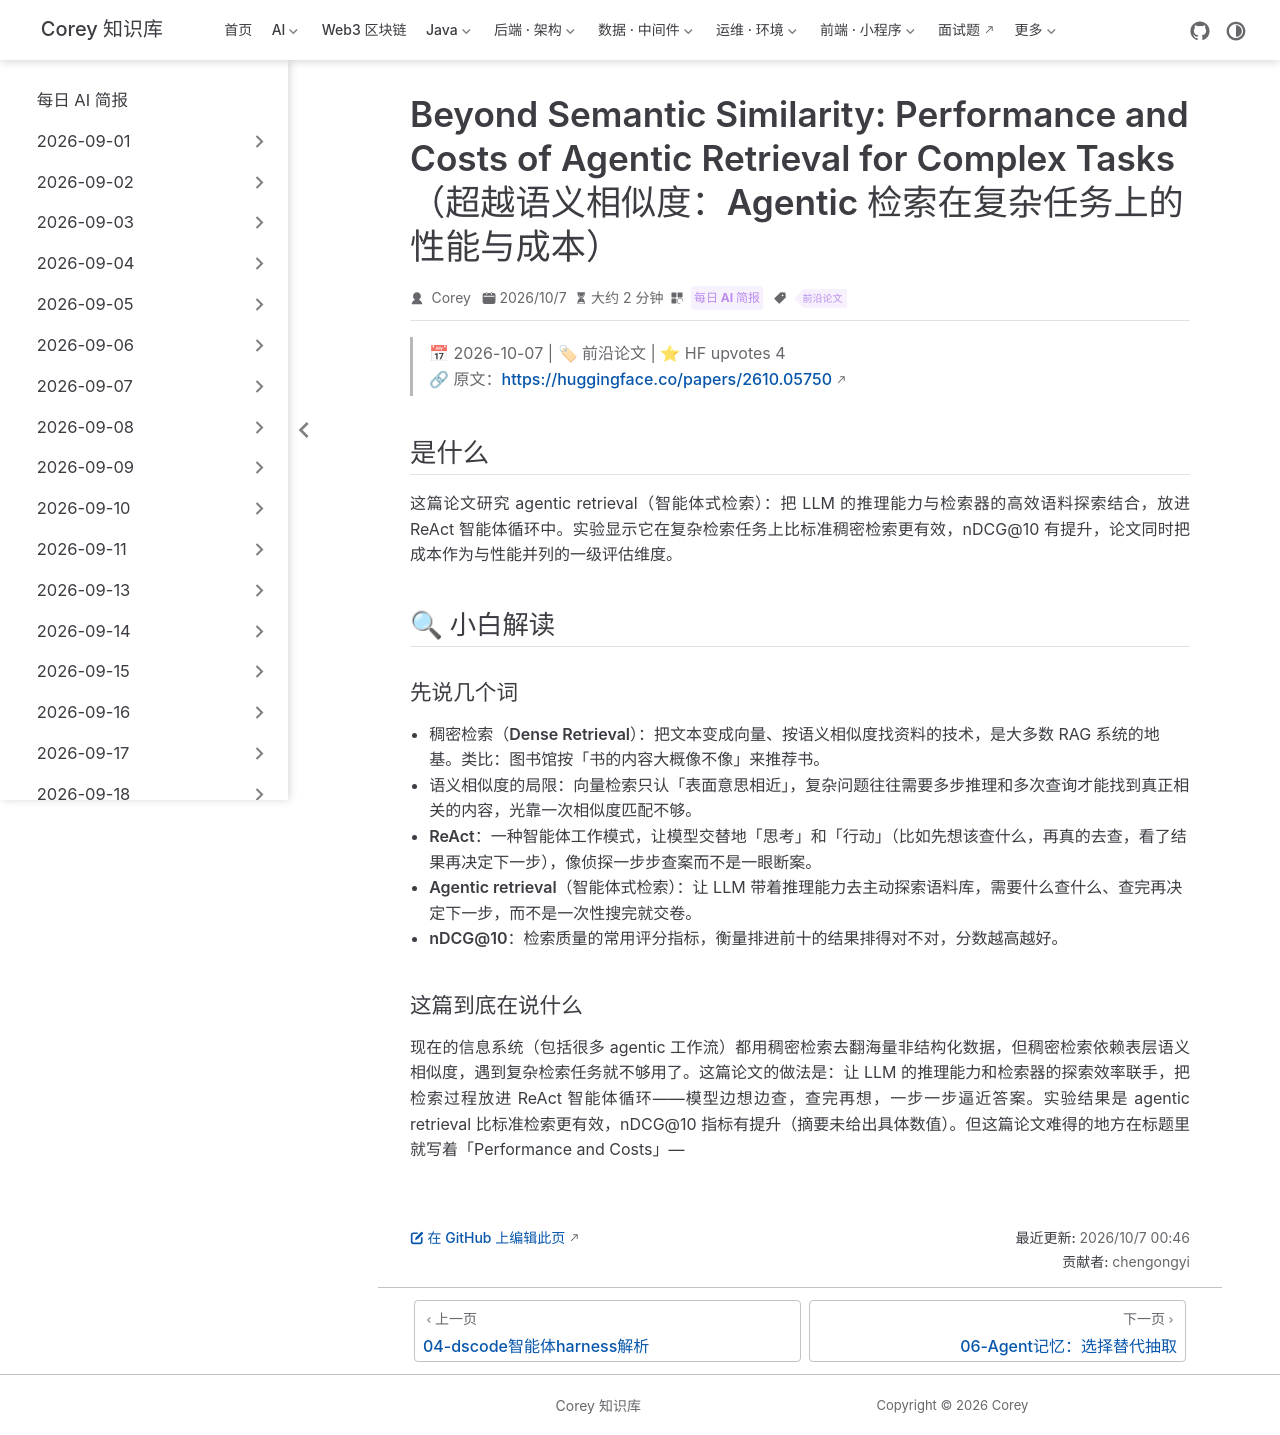

repository: code-corey/code-corey.github.io · page: News/2026-10-07/05-ai-agentic-retrieval-costs.html · generator: jekyll

---
title: "Beyond Semantic Similarity: Performance and Costs of Agentic Retrieval for Complex Tasks（超越语义相似度：Agentic 检索在复杂任务上的性能与成本）"
shortTitle: "Agentic检索性能成本实测"
sidebarGroup: "2026-10-07"
order: 5
date: 2026-10-07
category:
  - "每日 AI 简报"
tag:
  - "前沿论文"
description: "论文实测 ReAct 式 Agentic 检索对比标准稠密检索：复杂任务上检索质量更高，但论文同时把成本列为一级评估维度，是 RAG 选型的直接参考。"
---

# Beyond Semantic Similarity: Performance and Costs of Agentic Retrieval for Complex Tasks（超越语义相似度：Agentic 检索在复杂任务上的性能与成本）

> 📅 2026-10-07 | 🏷 前沿论文 | ⭐ HF upvotes 4
> 🔗 原文：https://huggingface.co/papers/2610.05750

## 是什么

这篇论文研究 agentic retrieval（智能体式检索）：把 LLM 的推理能力与检索器的高效语料探索结合，放进 ReAct 智能体循环中。实验显示它在复杂检索任务上比标准稠密检索更有效，nDCG@10 有提升，论文同时把成本作为与性能并列的一级评估维度。

## 🔍 小白解读

### 先说几个词

- **稠密检索（Dense Retrieval）**：把文本变成向量、按语义相似度找资料的技术，是大多数 RAG 系统的地基。类比：图书馆按「书的内容大概像不像」来推荐书。
- **语义相似度的局限**：向量检索只认「表面意思相近」，复杂问题往往需要多步推理和多次查询才能找到真正相关的内容，光靠一次相似度匹配不够。
- **ReAct**：一种智能体工作模式，让模型交替地「思考」和「行动」（比如先想该查什么，再真的去查，看了结果再决定下一步），像侦探一步步查案而不是一眼断案。
- **Agentic retrieval（智能体式检索）**：让 LLM 带着推理能力去主动探索语料库，需要什么查什么、查完再决定下一步，而不是一次性搜完就交卷。
- **nDCG@10**：检索质量的常用评分指标，衡量排进前十的结果排得对不对，分数越高越好。

### 这篇到底在说什么

现在的信息系统（包括很多 agentic 工作流）都用稠密检索去翻海量非结构化数据，但稠密检索依赖表层语义相似度，遇到复杂检索任务就不够用了。这篇论文的做法是：让 LLM 的推理能力和检索器的探索效率联手，把检索过程放进 ReAct 智能体循环——模型边想边查，查完再想，一步一步逼近答案。实验结果是 agentic retrieval 比标准检索更有效，nDCG@10 指标有提升（摘要未给出具体数值）。但这篇论文难得的地方在标题里就写着「Performance and Costs」—
